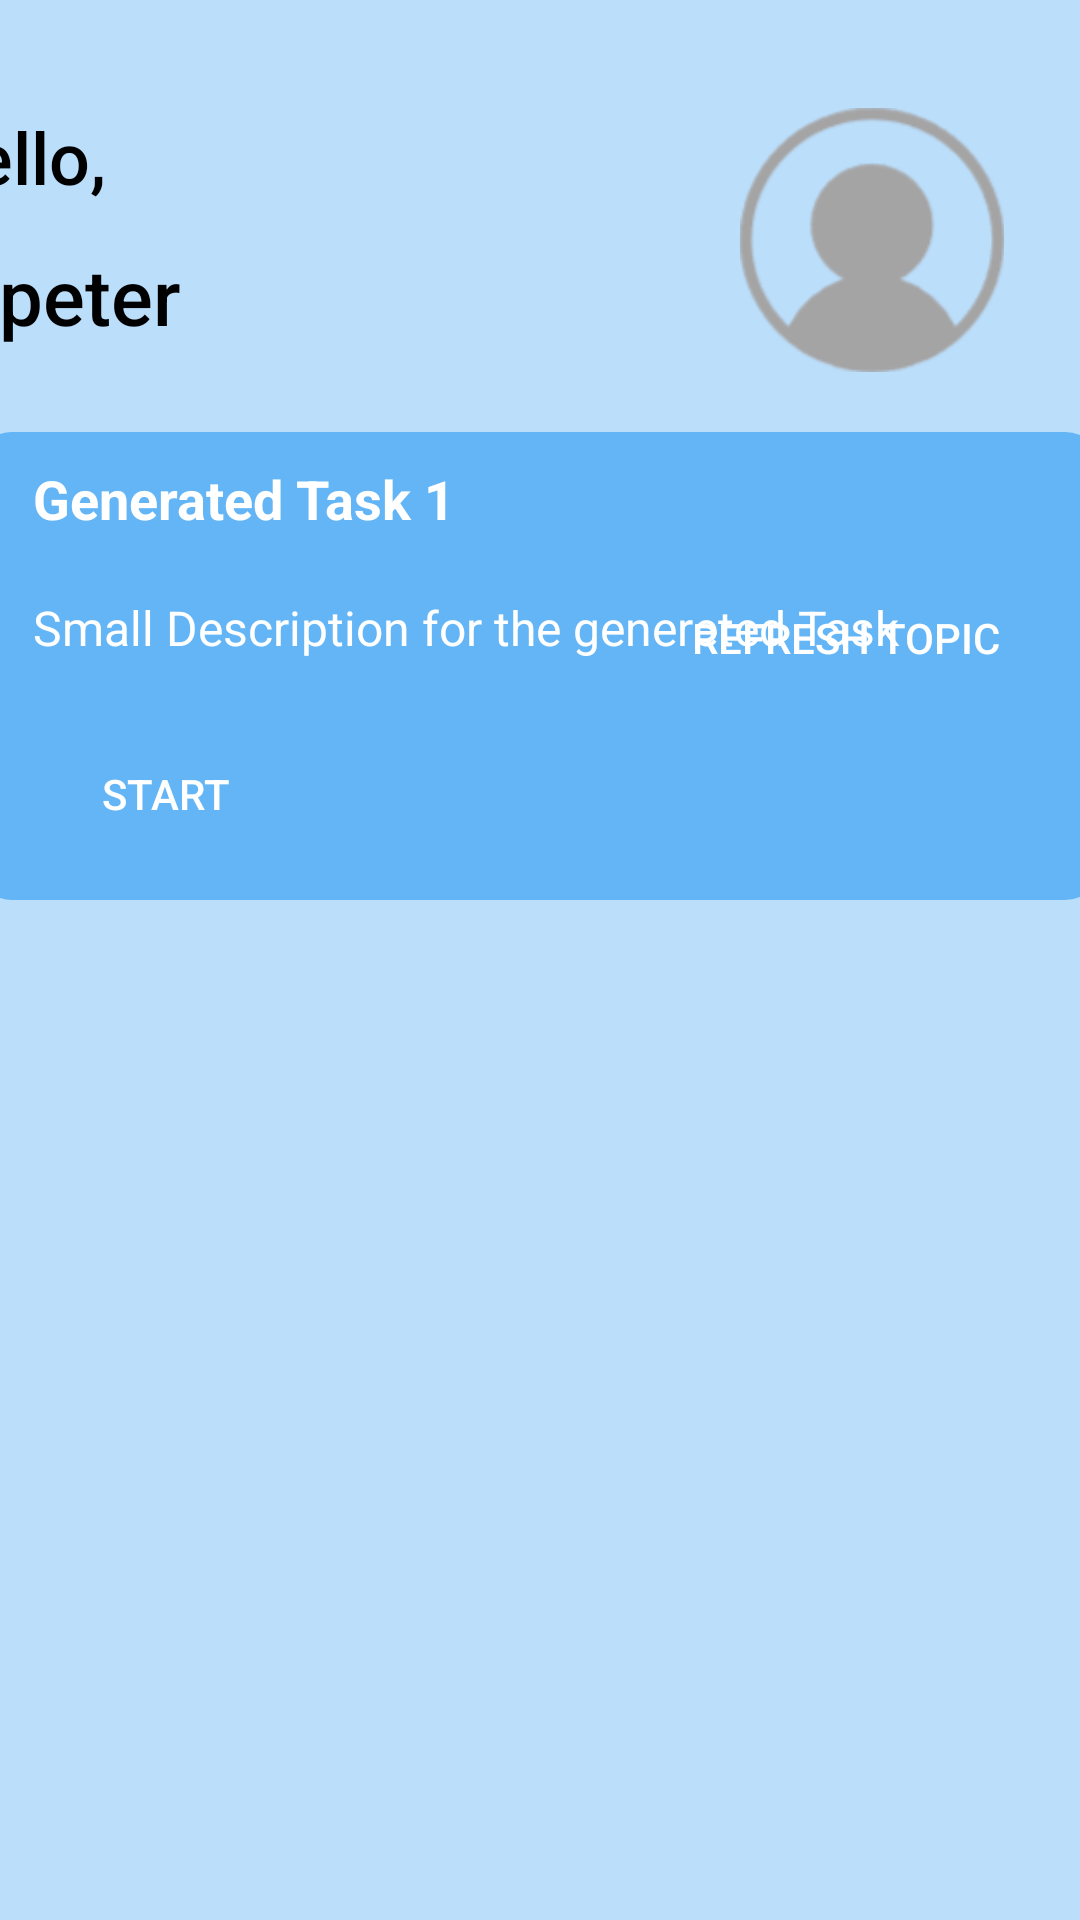

Write the Android layout XML for this screen, with the resource values it uses.
<!-- AndroidManifest.xml: application theme Theme.PLEapp -->
<!-- res/layout/quiz_start_page.xml -->
<?xml version="1.0" encoding="utf-8"?>
<androidx.constraintlayout.widget.ConstraintLayout xmlns:android="http://schemas.android.com/apk/res/android"
    xmlns:app="http://schemas.android.com/apk/res-auto"
    xmlns:tools="http://schemas.android.com/tools"
    android:layout_width="match_parent"
    android:layout_height="match_parent"
    android:background="@color/mybg">

    <TextView
        android:id="@+id/helloTextView"
        android:layout_width="95dp"
        android:layout_height="45dp"
        android:layout_marginStart="29dp"
        android:layout_marginTop="36dp"
        android:layout_marginEnd="291dp"
        android:fontFamily="sans-serif-medium"
        android:text="Hello,"
        android:textColor="#000000"
        android:textSize="24sp"
        app:layout_constraintEnd_toEndOf="parent"
        app:layout_constraintHorizontal_bias="1.0"
        app:layout_constraintStart_toStartOf="parent"
        app:layout_constraintTop_toTopOf="parent" />

    <TextView
        android:id="@+id/studentTextView"
        android:layout_width="231dp"
        android:layout_height="42dp"
        android:layout_marginStart="29dp"
        android:layout_marginEnd="8dp"
        android:fontFamily="sans-serif-medium"
        android:text="peter"
        android:textColor="#000000"
        android:textSize="26sp"
        app:layout_constraintEnd_toStartOf="@+id/profileimageView"
        app:layout_constraintStart_toStartOf="parent"
        app:layout_constraintTop_toBottomOf="@+id/helloTextView" />

    <RelativeLayout
        android:id="@+id/relativeLayout2"
        android:layout_width="381dp"
        android:layout_height="29dp"
        android:layout_marginTop="36dp"
        android:background="@drawable/aibg"
        android:padding="2dp"
        app:layout_constraintEnd_toEndOf="parent"
        app:layout_constraintHorizontal_bias="0.5"
        app:layout_constraintStart_toStartOf="parent"
        app:layout_constraintTop_toBottomOf="@+id/profileimageView">

        <ImageView
            android:id="@+id/notificationIcon"
            android:layout_width="25dp"
            android:layout_height="25dp"
            android:src="@drawable/notifications_bell" />

        <TextView
            android:layout_width="283dp"
            android:layout_height="wrap_content"
            android:layout_marginLeft="12dp"
            android:layout_toRightOf="@id/notificationIcon"
            android:fontFamily="sans-serif-medium"
            android:text="You have 1 task due"
            android:textColor="@color/black"
            android:textSize="18sp" />
    </RelativeLayout>


    <Button
        android:id="@+id/refreshButton"
        android:layout_width="136dp"
        android:layout_height="27dp"
        android:layout_margin="10dp"
        android:layout_marginStart="266dp"
        android:layout_marginTop="16dp"
        android:layout_marginEnd="15dp"
        android:background="@drawable/buttonbg"
        android:text="REFRESH TOPIC"
        android:textColor="@color/white"
        app:layout_constraintEnd_toEndOf="parent"
        app:layout_constraintHorizontal_bias="1.0"
        app:layout_constraintStart_toStartOf="parent"
        app:layout_constraintTop_toBottomOf="@+id/relativeLayout2" />

    <LinearLayout
        android:id="@+id/linearLayout"
        android:layout_width="377dp"
        android:layout_height="156dp"
        android:layout_marginBottom="340dp"
        android:background="@drawable/questionmain"
        android:orientation="vertical"
        app:layout_constraintBottom_toBottomOf="parent"
        app:layout_constraintEnd_toEndOf="parent"
        app:layout_constraintHorizontal_bias="0.558"
        app:layout_constraintStart_toStartOf="parent">

        <TextView
            android:layout_width="match_parent"
            android:layout_height="wrap_content"
            android:layout_margin="10dp"
            android:text="Generated Task 1"
            android:textColor="@color/white"
            android:textSize="18sp"
            android:textStyle="bold" />

        <TextView
            android:id="@+id/smallTask"
            android:layout_width="match_parent"
            android:layout_height="wrap_content"
            android:layout_margin="10dp"
            android:text="Small Description for the genereted Task"
            android:textColor="@color/white"
            android:textSize="16sp" />

        <Button
            android:id="@+id/startButton"
            android:layout_width="wrap_content"
            android:layout_height="49dp"
            android:layout_margin="10dp"
            android:background="@drawable/buttonbg"
            android:text="START"
            android:textColor="@color/white" />
    </LinearLayout>

    <ImageView
        android:id="@+id/profileimageView"
        android:layout_width="88dp"
        android:layout_height="88dp"
        android:layout_marginStart="8dp"
        android:layout_marginTop="36dp"
        android:layout_marginEnd="55dp"
        app:layout_constraintEnd_toEndOf="parent"
        app:layout_constraintStart_toEndOf="@+id/studentTextView"
        app:layout_constraintTop_toTopOf="parent"
        app:srcCompat="@drawable/profile_picture" />


    <ProgressBar
        android:id="@+id/loadingIndicator"
        android:layout_width="wrap_content"
        android:layout_height="wrap_content"
        android:layout_centerInParent="true"
        android:layout_marginBottom="268dp"
        android:visibility="gone"
        app:layout_constraintBottom_toBottomOf="parent"
        app:layout_constraintEnd_toEndOf="parent"
        app:layout_constraintHorizontal_bias="0.498"
        app:layout_constraintStart_toStartOf="parent"
        app:layout_constraintTop_toBottomOf="@+id/linearLayout"
        app:layout_constraintVertical_bias="1.0" />

    <TextView
        android:id="@+id/loadingText"
        android:layout_width="wrap_content"
        android:layout_height="wrap_content"
        android:text="Generating Quiz, please wait!"
        android:visibility="gone"
        app:layout_constraintBottom_toBottomOf="parent"
        app:layout_constraintEnd_toEndOf="parent"
        app:layout_constraintStart_toStartOf="parent"
        app:layout_constraintTop_toBottomOf="@+id/loadingIndicator"
        app:layout_constraintVertical_bias="0.036" />


</androidx.constraintlayout.widget.ConstraintLayout>
<!-- resources referenced by this layout -->
<resources>
  <color name="black">#FF000000</color>
  <color name="mybg">#BBDEFB</color>
  <color name="white">#FFFFFFFF</color>
  <!-- drawable aibg (drawable) -->
  <?xml version="1.0" encoding="utf-8"?>
  <shape xmlns:android="http://schemas.android.com/apk/res/android">
      <solid android:color="#26F7FD" />
      <corners android:radius="12dp" />
  </shape>
  <!-- drawable profile_picture: png bitmap (drawable, 6192 bytes) -->
  <!-- drawable questionmain (drawable) -->
  <?xml version="1.0" encoding="utf-8"?>
  <shape xmlns:android="http://schemas.android.com/apk/res/android">
      <solid android:color="#64B5F6" />
      <corners android:radius="13dp" />
      <padding android:left="10dp" android:right="10dp" />
  </shape>
  <style name="Theme.PLEapp" parent="Base.Theme.PLEapp" />
  <style name="Base.Theme.PLEapp" parent="Theme.MaterialComponents.DayNight.NoActionBar.Bridge">
          
          
      </style>
</resources>
